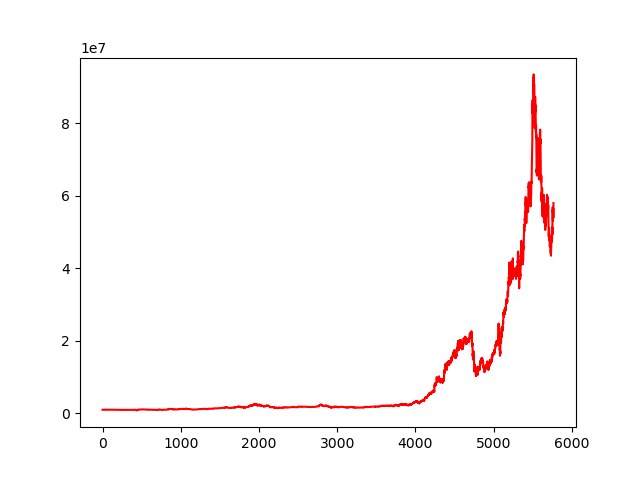

Source data for this figure (header and first rows):
account_value, date, daily_return
1000000, 2000-01-03, 
1000000, 2000-01-04, 0.0
1000000, 2000-01-05, 0.0
999442, 2000-01-06, -0.000558
999697, 2000-01-07, 0.0002551
1000395, 2000-01-10, 0.0006978
999670, 2000-01-11, -0.0007243
999152, 2000-01-12, -0.0005186
999640, 2000-01-13, 0.0004887
1000511, 2000-01-14, 0.0008715
1001054, 2000-01-18, 0.0005425
1000872, 2000-01-19, -0.0001813
1000804, 2000-01-20, -6.854898188424219e-05
1000445, 2000-01-21, -0.0003589
998868, 2000-01-24, -0.001576
998609, 2000-01-25, -0.0002589
997751, 2000-01-26, -0.0008597
996465, 2000-01-27, -0.001289
995761, 2000-01-28, -0.0007066
995544, 2000-01-31, -0.000218
996305, 2000-02-01, 0.0007649
997168, 2000-02-02, 0.000866
997744, 2000-02-03, 0.0005775
998768, 2000-02-04, 0.001026
996490, 2000-02-07, -0.002281
997782, 2000-02-08, 0.001297
998300, 2000-02-09, 0.0005193
1002027, 2000-02-10, 0.003734
1002342, 2000-02-11, 0.0003142
1004713, 2000-02-14, 0.002365
1004108, 2000-02-15, -0.0006025
1004652, 2000-02-16, 0.0005416
1005147, 2000-02-17, 0.0004934
1006428, 2000-02-18, 0.001274
1005713, 2000-02-22, -0.0007106
1005769, 2000-02-23, 5.5947257023847285e-05
1005609, 2000-02-24, -0.000159
1004576, 2000-02-25, -0.001027
1004537, 2000-02-28, -3.910597918788117e-05
1005351, 2000-02-29, 0.0008109
1005028, 2000-03-01, -0.0003217
1003505, 2000-03-02, -0.001515
1003709, 2000-03-03, 0.0002028
1003541, 2000-03-06, -0.0001668
1009123, 2000-03-07, 0.005562
1009375, 2000-03-08, 0.0002497
1014044, 2000-03-09, 0.004625
1020458, 2000-03-10, 0.006326
1037745, 2000-03-13, 0.01694
1015145, 2000-03-14, -0.02178
1012385, 2000-03-15, -0.002719
1006939, 2000-03-16, -0.00538
1010715, 2000-03-17, 0.003751
1010667, 2000-03-20, -4.757277085465361e-05
1007637, 2000-03-21, -0.002998
1007922, 2000-03-22, 0.0002821
1008768, 2000-03-23, 0.0008393
1006234, 2000-03-24, -0.002511
1003584, 2000-03-27, -0.002633
999532, 2000-03-28, -0.004038
... 5,706 more rows
